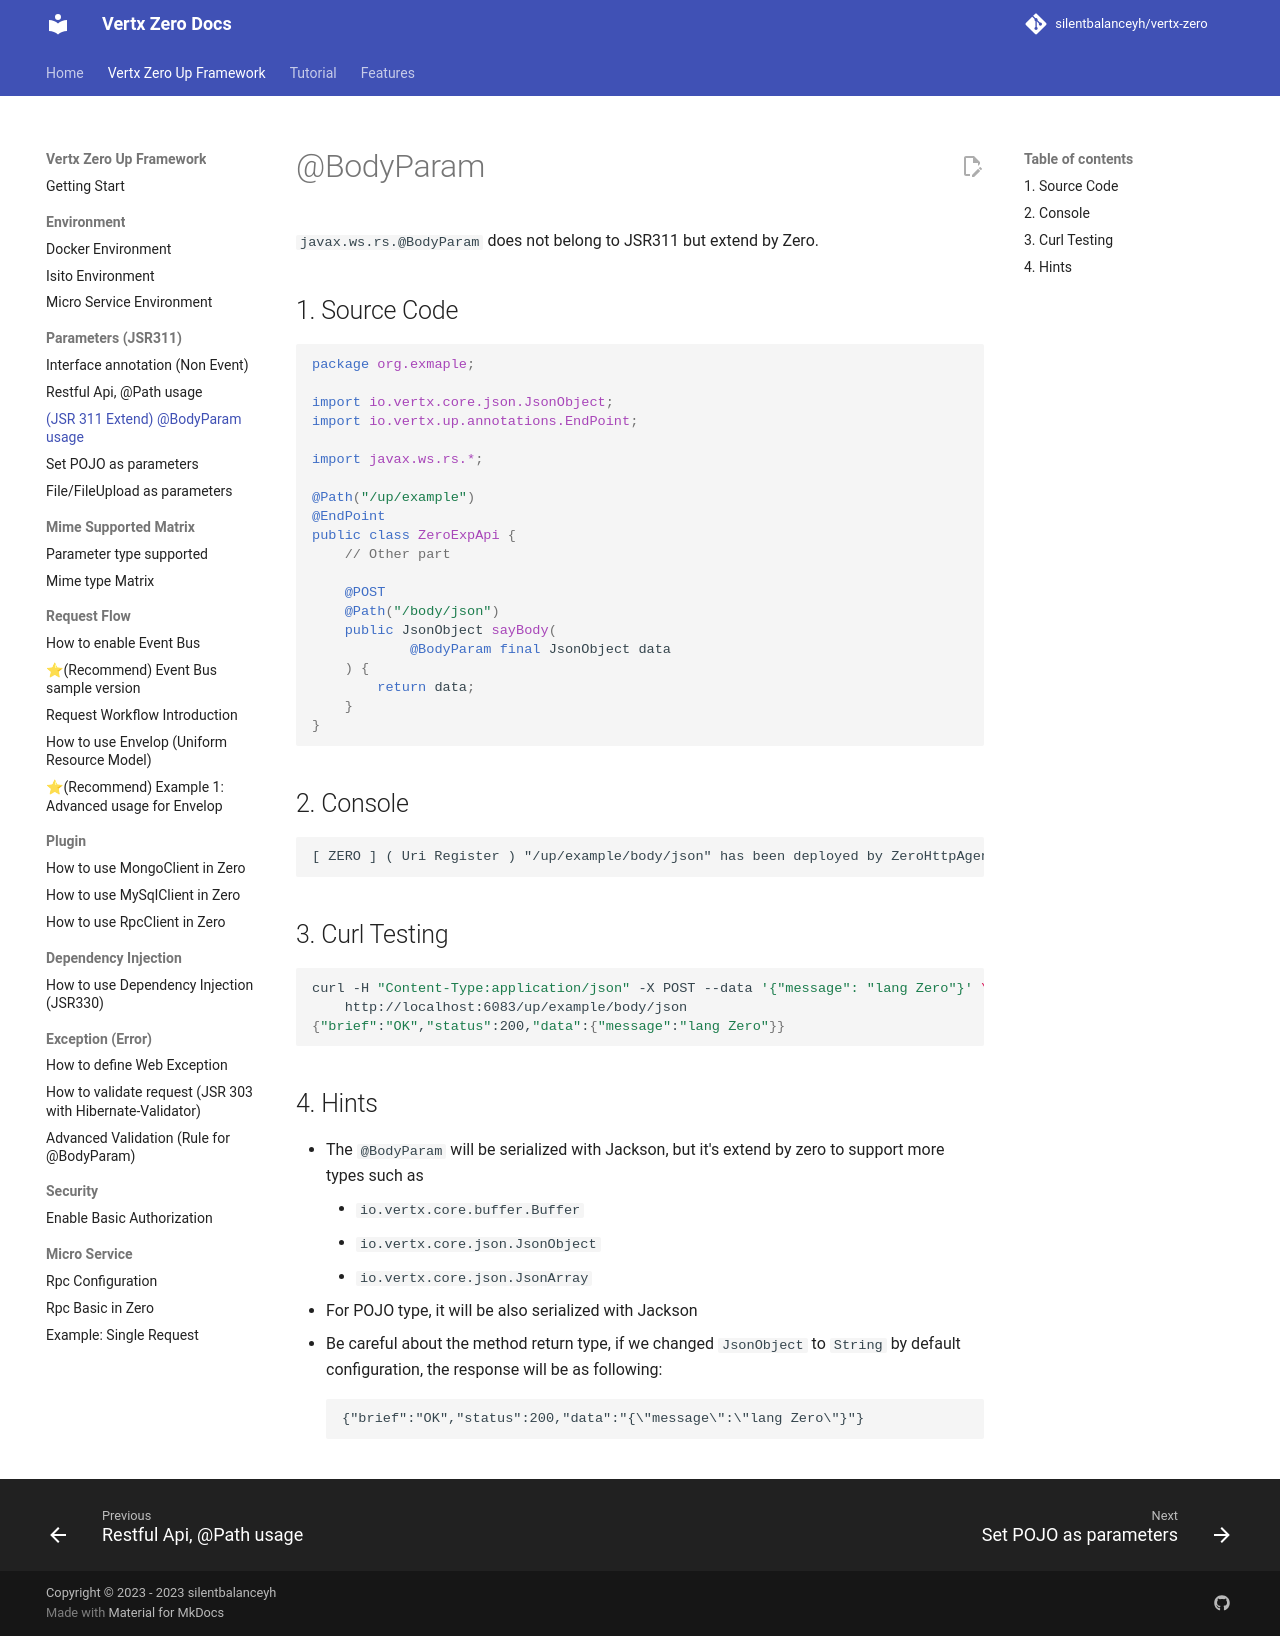

repository: silentbalanceyh/vertx-zero · page: zero-param/index.html · generator: jekyll

# @BodyParam

`javax.ws.rs.@BodyParam` does not belong to JSR311 but extend by Zero.

## 1. Source Code

```java
package org.exmaple;

import io.vertx.core.json.JsonObject;
import io.vertx.up.annotations.EndPoint;

import javax.ws.rs.*;

@Path("/up/example")
@EndPoint
public class ZeroExpApi {
    // Other part
    
    @POST
    @Path("/body/json")
    public JsonObject sayBody(
            @BodyParam final JsonObject data
    ) {
        return data;
    }
}
```

## 2. Console

```
[ ZERO ] ( Uri Register ) "/up/example/body/json" has been deployed by ZeroHttpAgent ...
```

## 3. Curl Testing

```shell
curl -H "Content-Type:application/json" -X POST --data '{"message": "lang Zero"}' \
	http://localhost:6083/up/example/body/json
{"brief":"OK","status":200,"data":{"message":"lang Zero"}}
```

## 4. Hints

* The `@BodyParam` will be serialized with Jackson, but it's extend by zero to support more types such as
    * `io.vertx.core.buffer.Buffer`
    * `io.vertx.core.json.JsonObject`
    * `io.vertx.core.json.JsonArray`
* For POJO type, it will be also serialized with Jackson
* Be careful about the method return type, if we changed `JsonObject` to `String` by default configuration, the response
  will be as following:

  	```
  	{"brief":"OK","status":200,"data":"{\"message\":\"lang Zero\"}"}
  	```
